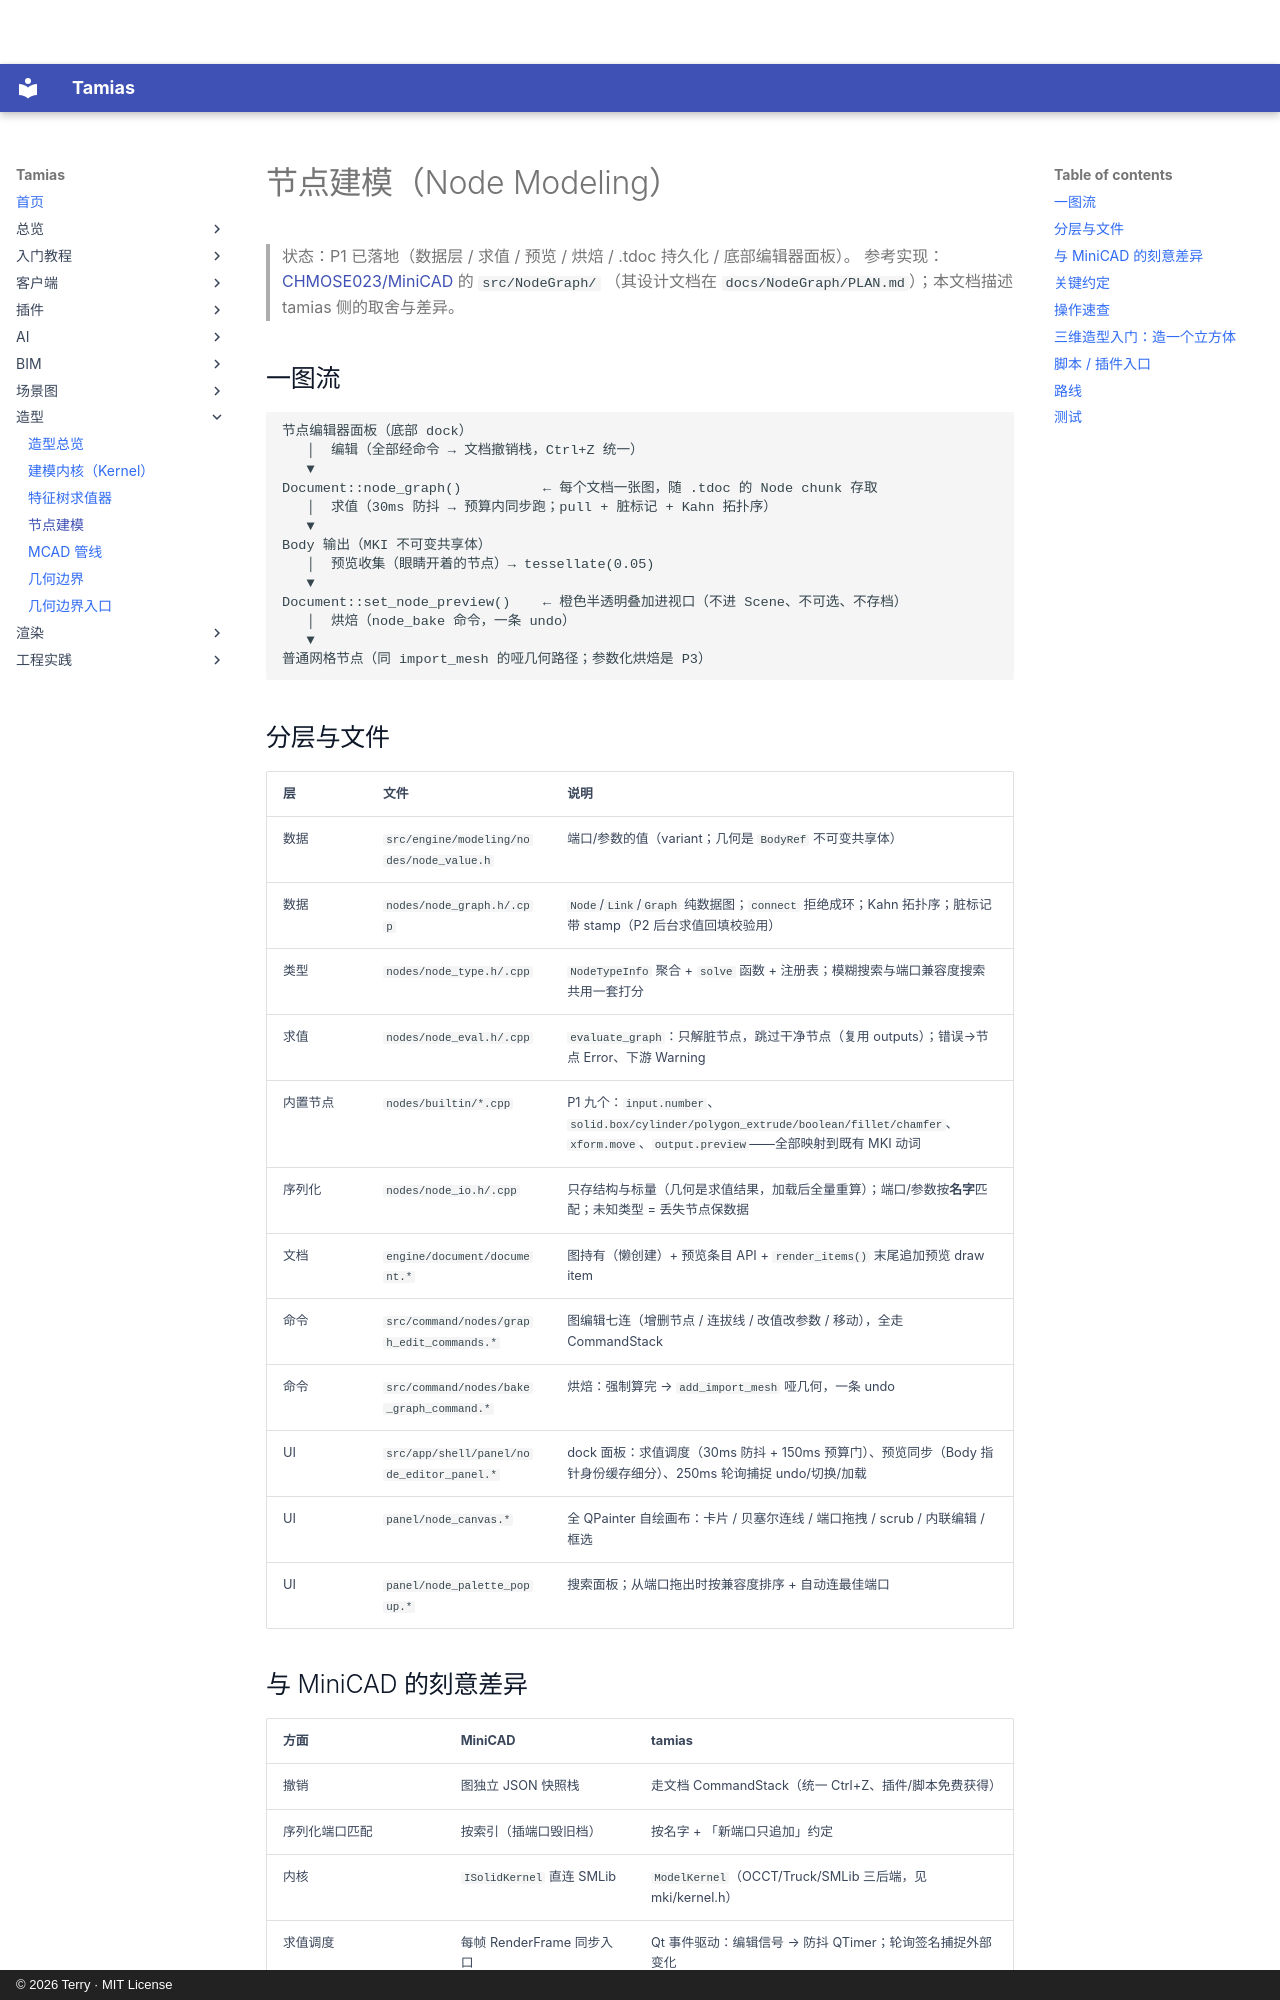

repository: terry-chao/tamias · page: NODE-MODELING/index.html · generator: mkdocs · copyright: © 2026 Terry · MIT License

# 节点建模（Node Modeling）

> 状态：P1 已落地（数据层 / 求值 / 预览 / 烘焙 / .tdoc 持久化 / 底部编辑器面板）。
> 参考实现：[CHMOSE023/MiniCAD](https://github.com/CHMOSE023/MiniCAD) 的 `src/NodeGraph/`
> （其设计文档在 `docs/NodeGraph/PLAN.md`）；本文档描述 tamias 侧的取舍与差异。

## 一图流

```
节点编辑器面板（底部 dock）
   │  编辑（全部经命令 → 文档撤销栈，Ctrl+Z 统一）
   ▼
Document::node_graph()          ← 每个文档一张图，随 .tdoc 的 Node chunk 存取
   │  求值（30ms 防抖 → 预算内同步跑；pull + 脏标记 + Kahn 拓扑序）
   ▼
Body 输出（MKI 不可变共享体）
   │  预览收集（眼睛开着的节点）→ tessellate(0.05)
   ▼
Document::set_node_preview()    ← 橙色半透明叠加进视口（不进 Scene、不可选、不存档）
   │  烘焙（node_bake 命令，一条 undo）
   ▼
普通网格节点（同 import_mesh 的哑几何路径；参数化烘焙是 P3）
```

## 分层与文件

| 层 | 文件 | 说明 |
|---|---|---|
| 数据 | `src/engine/modeling/nodes/node_value.h` | 端口/参数的值（variant；几何是 `BodyRef` 不可变共享体） |
| 数据 | `nodes/node_graph.h/.cpp` | `Node`/`Link`/`Graph` 纯数据图；`connect` 拒绝成环；Kahn 拓扑序；脏标记带 stamp（P2 后台求值回填校验用） |
| 类型 | `nodes/node_type.h/.cpp` | `NodeTypeInfo` 聚合 + `solve` 函数 + 注册表；模糊搜索与端口兼容度搜索共用一套打分 |
| 求值 | `nodes/node_eval.h/.cpp` | `evaluate_graph`：只解脏节点，跳过干净节点（复用 outputs）；错误→节点 Error、下游 Warning |
| 内置节点 | `nodes/builtin/*.cpp` | P1 九个：`input.number`、`solid.box/cylinder/polygon_extrude/boolean/fillet/chamfer`、`xform.move`、`output.preview`——全部映射到既有 MKI 动词 |
| 序列化 | `nodes/node_io.h/.cpp` | 只存结构与标量（几何是求值结果，加载后全量重算）；端口/参数按**名字**匹配；未知类型 = 丢失节点保数据 |
| 文档 | `engine/document/document.*` | 图持有（懒创建）+ 预览条目 API + `render_items()` 末尾追加预览 draw item |
| 命令 | `src/command/nodes/graph_edit_commands.*` | 图编辑七连（增删节点 / 连拔线 / 改值改参数 / 移动），全走 CommandStack |
| 命令 | `src/command/nodes/bake_graph_command.*` | 烘焙：强制算完 → `add_import_mesh` 哑几何，一条 undo |
| UI | `src/app/shell/panel/node_editor_panel.*` | dock 面板：求值调度（30ms 防抖 + 150ms 预算门）、预览同步（Body 指针身份缓存细分）、250ms 轮询捕捉 undo/切换/加载 |
| UI | `panel/node_canvas.*` | 全 QPainter 自绘画布：卡片 / 贝塞尔连线 / 端口拖拽 / scrub / 内联编辑 / 框选 |
| UI | `panel/node_palette_popup.*` | 搜索面板；从端口拖出时按兼容度排序 + 自动连最佳端口 |
